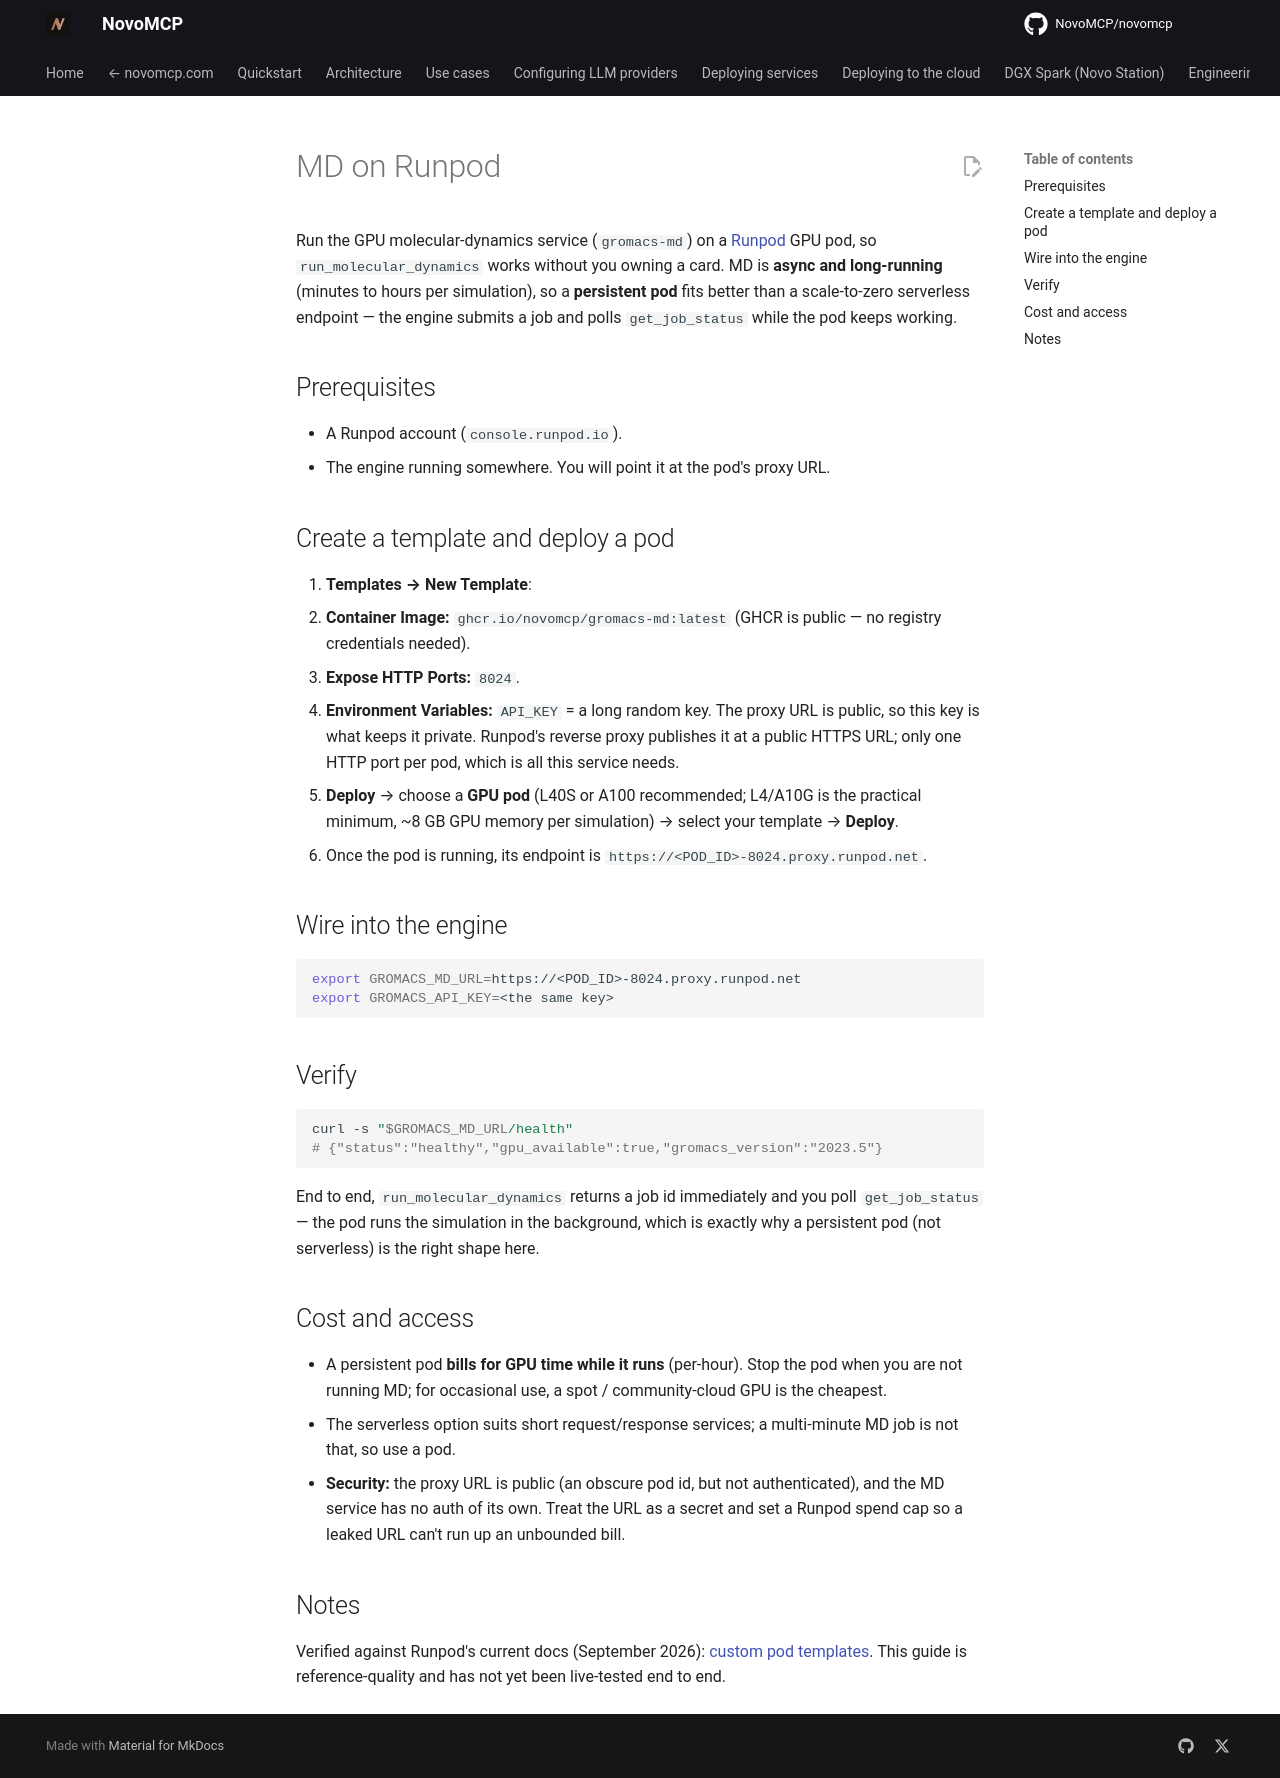

repository: NovoMCP/novomcp · page: deploying-to-cloud/runpod/index.html · generator: mkdocs

# MD on Runpod

Run the GPU molecular-dynamics service (`gromacs-md`) on a [Runpod](https://runpod.io) GPU pod, so `run_molecular_dynamics` works without you owning a card. MD is **async and long-running** (minutes to hours per simulation), so a **persistent pod** fits better than a scale-to-zero serverless endpoint — the engine submits a job and polls `get_job_status` while the pod keeps working.

## Prerequisites

- A Runpod account (`console.runpod.io`).
- The engine running somewhere. You will point it at the pod's proxy URL.

## Create a template and deploy a pod

1. **Templates → New Template**:
   - **Container Image:** `ghcr.io/novomcp/gromacs-md:latest` (GHCR is public — no registry credentials needed).
   - **Expose HTTP Ports:** `8024`.
   - **Environment Variables:** `API_KEY` = a long random key. The proxy URL is public, so this key is what keeps it private. Runpod's reverse proxy publishes it at a public HTTPS URL; only one HTTP port per pod, which is all this service needs.
2. **Deploy** → choose a **GPU pod** (L40S or A100 recommended; L4/A10G is the practical minimum, ~8 GB GPU memory per simulation) → select your template → **Deploy**.
3. Once the pod is running, its endpoint is `https://<POD_ID>-8024.proxy.runpod.net`.

## Wire into the engine

```bash
export GROMACS_MD_URL=https://<POD_ID>-8024.proxy.runpod.net
export GROMACS_API_KEY=<the same key>
```

## Verify

```bash
curl -s "$GROMACS_MD_URL/health"
# {"status":"healthy","gpu_available":true,"gromacs_version":"2023.5"}
```

End to end, `run_molecular_dynamics` returns a job id immediately and you poll `get_job_status` — the pod runs the simulation in the background, which is exactly why a persistent pod (not serverless) is the right shape here.

## Cost and access

- A persistent pod **bills for GPU time while it runs** (per-hour). Stop the pod when you are not running MD; for occasional use, a spot / community-cloud GPU is the cheapest.
- The serverless option suits short request/response services; a multi-minute MD job is not that, so use a pod.
- **Security:** the proxy URL is public (an obscure pod id, but not authenticated), and the MD service has no auth of its own. Treat the URL as a secret and set a Runpod spend cap so a leaked URL can't run up an unbounded bill.

## Notes

Verified against Runpod's current docs (September 2026): [custom pod templates](https://docs.runpod.io/pods/templates/create-custom-template). This guide is reference-quality and has not yet been live-tested end to end.
